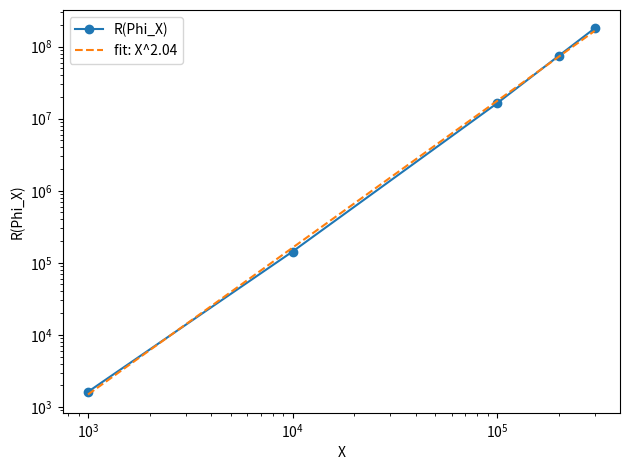

Reproduce this figure in Python.
#!/usr/bin/env python3
"""
Compute and plot the scaling of R(Phi_X) = E_comm / E_lat for the twin vector.

Method:
  * Build twin primes up to each X in a user-specified list.
  * Weights: lambda_p = Lambda(p) Lambda(p+2) = (log p)(log(p+2)).
  * Kernel: Gaussian G(delta) = sqrt(2π t) exp(-delta^2/(8 t)).
  * Commutator matrix: A_pq = 0.5 (xi_q - xi_p) (G^2)_pq.
  * Energies: E_comm = (A λ)^T G (A λ), E_lat = (G λ)^T (G λ).
  * R = E_comm / E_lat.

Outputs:
  * Table to stdout.
  * Optional CSV file.
  * Optional log–log plot saved to output/r_phi_scaling.png (unless --no-plot).

This is a lightweight, dependency-free (beyond numpy / matplotlib) script for
replication of the observed scaling R ~ X^β.
"""

from __future__ import annotations

import argparse
import math
from pathlib import Path
from typing import Iterable, List, Optional

import numpy as np


# ---------- Primes and twins ----------

def sieve_primes(limit: int) -> List[int]:
    sieve = bytearray(b"\x01") * (limit + 1)
    sieve[:2] = b"\x00\x00"
    for p in range(2, int(limit**0.5) + 1):
        if sieve[p]:
            step = ((limit - p * p) // p) + 1
            sieve[p * p : limit + 1 : p] = b"\x00" * step
    return [i for i, b in enumerate(sieve) if b]


def twin_primes(limit: int) -> List[int]:
    primes = set(sieve_primes(limit + 2))
    return [p for p in primes if p + 2 in primes and p <= limit]


# ---------- Core computation ----------

def compute_R(
    X: int,
    t: float = 1.0,
    mode: str = "default",
) -> Optional[dict]:
    """
    mode:
      - "default": legacy variant
          G = sqrt(2π t) exp(-Δ²/8t)
          A = 0.5 (xi_q - xi_p) (G^2)
          E_lat = ||G λ||^2
          E_comm = (Aλ)^T G (Aλ)
      - "paper": manuscript definitions
          G = sqrt(2π t) exp(-Δ²/8t)
          A = (xi_q - xi_p) (G^2)
          E_lat = λ^T G λ
          E_comm = ||A λ||^2
      - "paper-norm": same as paper + diagnostics (||G||, diag/offdiag split)
    """
    twins = twin_primes(X)
    N = len(twins)
    if N < 2:
        return None

    pos = np.log(np.array(twins, dtype=np.float64)) / (2 * math.pi)  # xi_p
    lam = np.log(np.array(twins, dtype=np.float64)) * np.log(
        np.array(twins, dtype=np.float64) + 2.0
    )  # Lambda(p) Lambda(p+2)

    diff = pos[:, None] - pos[None, :]
    G = math.sqrt(2 * math.pi * t) * np.exp(-diff * diff / (8.0 * t))
    G2 = G @ G

    if mode.startswith("paper"):
        A = (pos[None, :] - pos[:, None]) * G2
        E_lat = float(lam @ (G @ lam))
        A_lam = A @ lam
        E_comm = float(A_lam @ A_lam)
    else:
        A = 0.5 * (pos[None, :] - pos[:, None]) * G2
        G_lam = G @ lam
        E_lat = float(G_lam @ G_lam)
        c = A @ lam
        E_comm = float(c @ (G @ c))

    R = E_comm / E_lat if E_lat > 0 else math.nan

    out = {"X": X, "N": N, "R": R, "E_comm": E_comm, "E_lat": E_lat}

    if mode.startswith("paper"):
        w, _ = np.linalg.eigh(G)
        out["G_norm"] = float(np.max(np.abs(w)))
        diag = float(np.sum((A.diagonal() * lam) ** 2))
        off = E_comm - diag
        out["diag_frac"] = diag / E_comm if E_comm > 0 else math.nan
        out["off_frac"] = off / E_comm if E_comm > 0 else math.nan
        # mean of B = A^T A (unweighted by λ)
        B = A.T @ A
        out["B_mean"] = float(B.mean())
    return out


def loglog_fit(xs: Iterable[float], ys: Iterable[float]) -> tuple[float, float]:
    xs_arr = np.array(list(xs), dtype=np.float64)
    ys_arr = np.array(list(ys), dtype=np.float64)
    mask = (xs_arr > 0) & (ys_arr > 0)
    xs_arr, ys_arr = xs_arr[mask], ys_arr[mask]
    coeffs = np.polyfit(np.log(xs_arr), np.log(ys_arr), 1)
    slope, intercept = coeffs[0], coeffs[1]
    return float(slope), float(intercept)


# ---------- CLI ----------

def parse_args() -> argparse.Namespace:
    parser = argparse.ArgumentParser(description="Scaling of R(Phi_X) for twins")
    parser.add_argument(
        "--X",
        nargs="*",
        type=int,
        default=[10**3, 10**4, 10**5, 200_000, 300_000],
        help="Values of X to test (default: 1e3, 1e4, 1e5, 2e5, 3e5)",
    )
    parser.add_argument("--t", type=float, default=1.0, help="Gaussian kernel width t")
    parser.add_argument("--csv", type=Path, help="Optional CSV output path")
    parser.add_argument(
        "--plot",
        type=Path,
        default=Path("output/r_phi_scaling.png"),
        help="PNG plot output path (default: output/r_phi_scaling.png)",
    )
    parser.add_argument("--no-plot", action="store_true", help="Skip plotting")
    parser.add_argument(
        "--mode",
        choices=["default", "paper", "paper-norm"],
        default="default",
        help="Energy definitions: default (legacy) or paper (manuscript).",
    )
    return parser.parse_args()


def main():
    args = parse_args()
    results = []
    for X in args.X:
        res = compute_R(X, t=args.t, mode=args.mode)
        if res is None:
            print(f"X={X}: not enough twins to compute R.")
            continue
        results.append(res)
        line = (
            f"X={res['X']:>8}, N={res['N']:>6}, "
            f"R={res['R']:.4e}, R/X^2={res['R']/ (res['X']**2):.3e}"
        )
        if args.mode.startswith("paper"):
            line += (
                f", ||G||={res['G_norm']:.3e}, diag%={res['diag_frac']*100:.2f}, "
                f"off%={res['off_frac']*100:.2f}"
            )
        print(line)

    if not results:
        return

    slope, intercept = loglog_fit([r["X"] for r in results], [r["R"] for r in results])
    print(f"log–log fit: R ~ X^{slope:.3f} (intercept {intercept:.3f})")

    # CSV output
    if args.csv:
        args.csv.parent.mkdir(parents=True, exist_ok=True)
        with args.csv.open("w") as f:
            f.write("X,N,R,E_comm,E_lat\n")
            for r in results:
                f.write(f"{r['X']},{r['N']},{r['R']},{r['E_comm']},{r['E_lat']}\n")

    # Plot
    if not args.no_plot:
        try:
            import matplotlib.pyplot as plt

            xs = [r["X"] for r in results]
            Rs = [r["R"] for r in results]
            plt.figure()
            plt.loglog(xs, Rs, "o-", label="R(Phi_X)")
            # fitted line
            xs_fit = np.array(xs, dtype=np.float64)
            plt.loglog(
                xs_fit,
                np.exp(intercept) * xs_fit**slope,
                "--",
                label=f"fit: X^{slope:.2f}",
            )
            plt.xlabel("X")
            plt.ylabel("R(Phi_X)")
            plt.legend()
            plt.tight_layout()
            args.plot.parent.mkdir(parents=True, exist_ok=True)
            plt.savefig(args.plot, dpi=200)
            print(f"Plot saved to {args.plot}")
        except Exception as exc:  # pragma: no cover - plotting optional
            print(f"Plotting skipped: {exc}")


if __name__ == "__main__":
    main()
